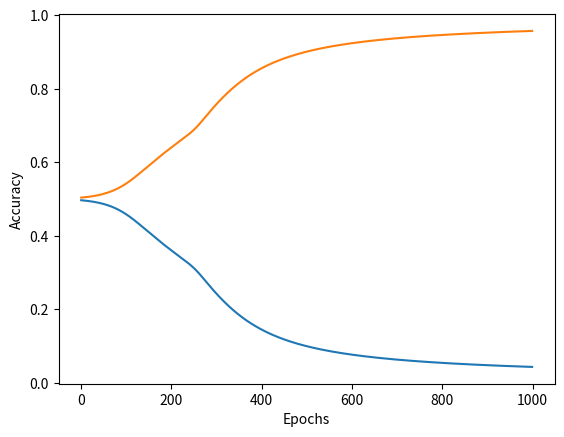

Source code (Python):
# Backpropagation algorithm

import numpy as np
import matplotlib.pyplot as plt

if __name__ == "__main__":
    # Activation function
    def sigmoid(x):
        return 1 / (1 + np.exp(-x))


    # Derivative of activation function
    def sigmoid_derivative(x):
        return x * (1 - x)


    # Input dataset
    X = np.array([[0, 0, 1],
                  [0, 1, 1],
                  [1, 0, 1],
                  [1, 1, 1]])

    # Output dataset
    y = np.array([[0],
                  [1],
                  [1],
                  [0]])

    # Seed the random number generator
    np.random.seed(1)

    # Initialize weights randomly with mean 0
    w0 = 2 * np.random.random((3, 4)) - 1
    w1 = 2 * np.random.random((4, 1)) - 1

    # Store the weights
    weights = [w0, w1]

    # Store the errors
    errors = []

    # Store the accuracy
    accuracy = []

    # Store the number of epochs
    epochs = []


    # Training loop
    for i in range(1000):

            # Feed forward through layers 0, 1, and 2
            l0 = X
            l1 = sigmoid(np.dot(l0, w0))
            l2 = sigmoid(np.dot(l1, w1))

            # Calculate error
            l2_error = y - l2

            # Calculate accuracy
            acc = 1 - np.mean(np.abs(l2_error))
            accuracy.append(acc)

            # Calculate error
            errors.append(np.mean(np.abs(l2_error)))

            # Calculate number of epochs
            epochs.append(i)

            # Calculate the gradient
            l2_delta = l2_error * sigmoid_derivative(l2)
            l1_error = l2_delta.dot(w1.T)
            l1_delta = l1_error * sigmoid_derivative(l1)

            # Update the weights
            w1 += l1.T.dot(l2_delta)
            w0 += l0.T.dot(l1_delta)

            # Store the weights
            weights = [w0, w1]

            # Print the error
            if (i % 1000) == 0:
                print("Error: " + str(np.mean(np.abs(l2_error))))
                print("Accuracy: " + str(acc))
                print("Epoch: " + str(i))
                print("")

    # Plot the error
    plt.plot(epochs, errors)
    plt.xlabel("Epochs")
    plt.ylabel("Error")
    plt.show()

    # Plot the accuracy
    plt.plot(epochs, accuracy)
    plt.xlabel("Epochs")
    plt.ylabel("Accuracy")
    plt.show()
